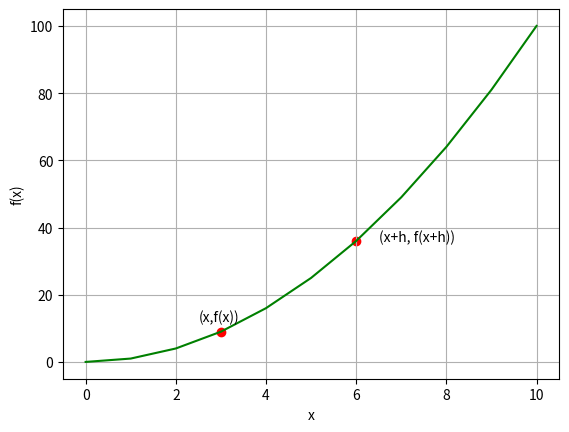

Reproduce this figure in Python.



def f(x):
    return x**2 

from matplotlib import pyplot as plt 
 
x = list(range(0, 11))

# Use the function to get the y values
y = [f(i) for i in x]

# Set the x point
x1 = 3
y1 = f(x1)

# set the increment
h = 3

# set the x+h point
x2 = x1+h
y2 = f(x2)

# Set up the graph
plt.xlabel('x')
plt.ylabel('f(x)')
plt.grid()

# Plot the function
plt.plot(x,y, color='green')

# Plot the x point
plt.scatter(x1,y1, c='red')
plt.annotate('(x,f(x))',(x1,y1), xytext=(x1-0.5, y1+3))

# Plot the x+h point
plt.scatter(x2,y2, c='red')
plt.annotate('(x+h, f(x+h))',(x2,y2), xytext=(x2+0.5, y2))

plt.show()